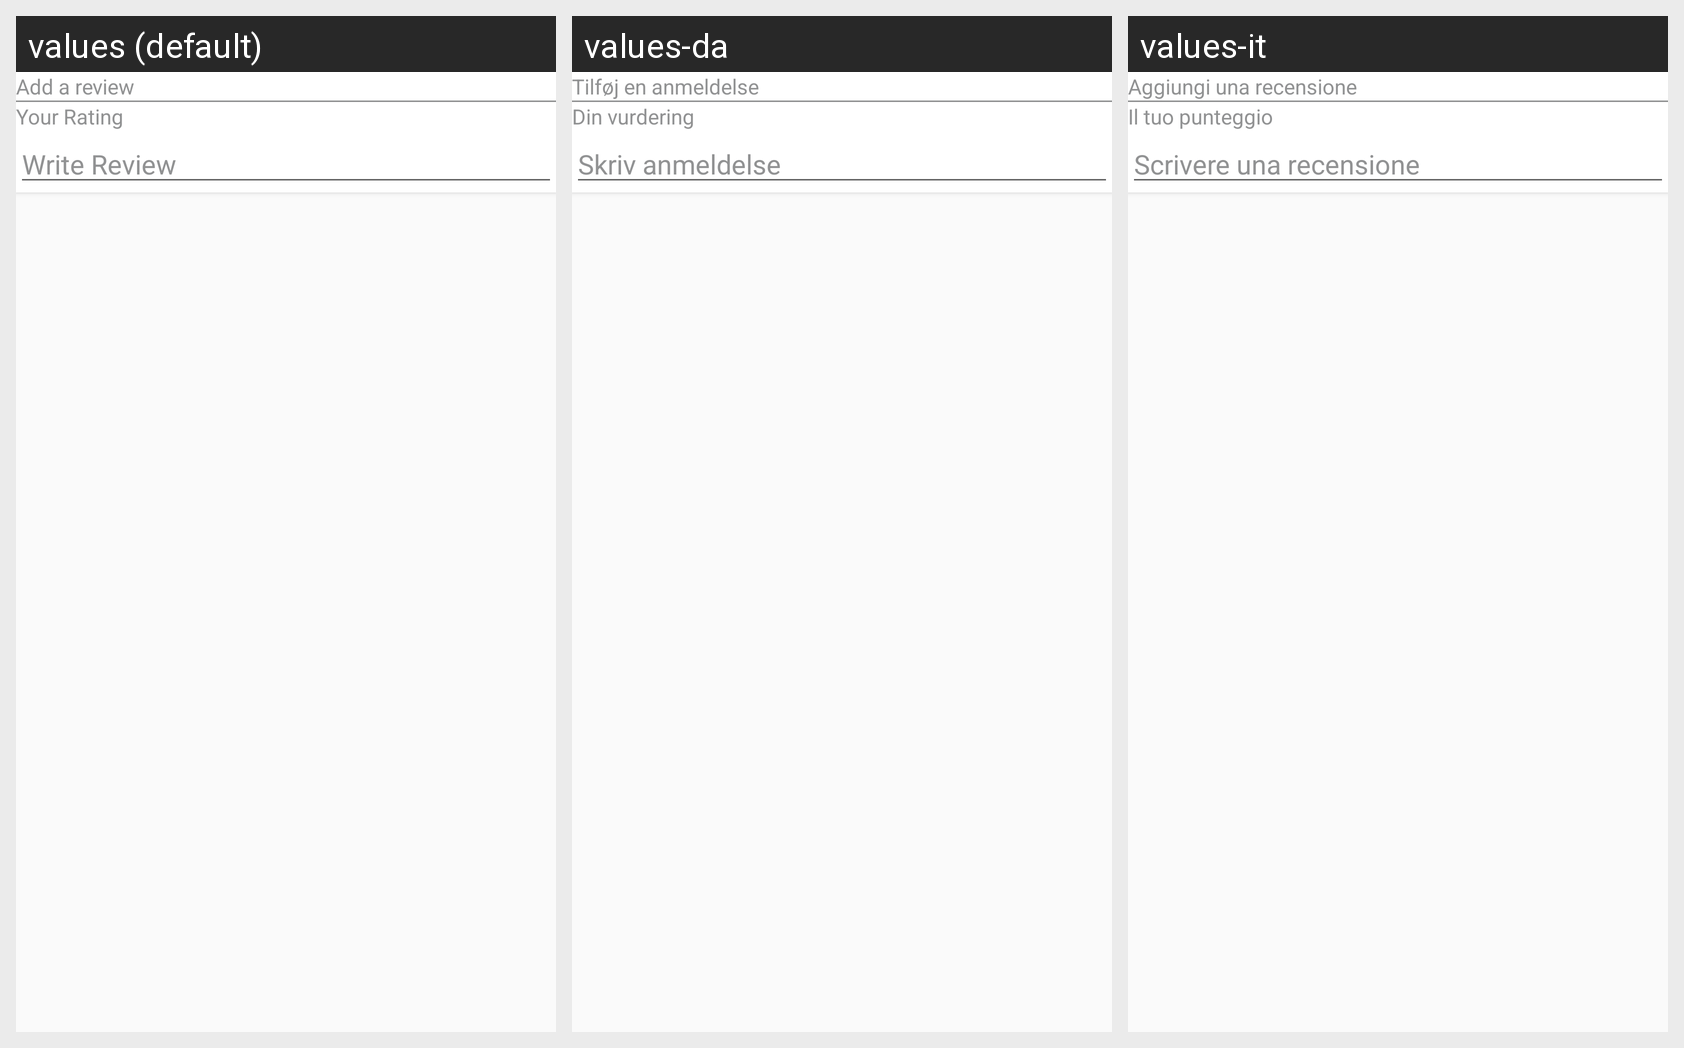

Translations of the strings shown on this Android screen, per locale in the grid:
Android screen res/layout/footer_review.xml rendered under 3 locales, left to right: values (default), values-da, values-it. Device: Nexus 5 (rendered at 1080×1920; each locale shown at half size, 540×960, under a caption strip naming it); theme AppTheme.
Other locales in the repository, not shown: values-ar, values-de, values-es, values-fr, values-hi, values-nl, values-pt, values-ru, values-tr.
Strings drawn on this screen, with the default value and each locale's value (text and hints the layout hard-codes, and strings that could not be matched under every locale, appear in the picture but are not listed):

add_a_review
  values: Add a review
  values-da: Tilføj en anmeldelse
  values-it: Aggiungi una recensione

your_rating
  values: Your Rating
  values-da: Din vurdering
  values-it: Il tuo punteggio

write_review
  values: Write Review
  values-da: Skriv anmeldelse
  values-it: Scrivere una recensione
